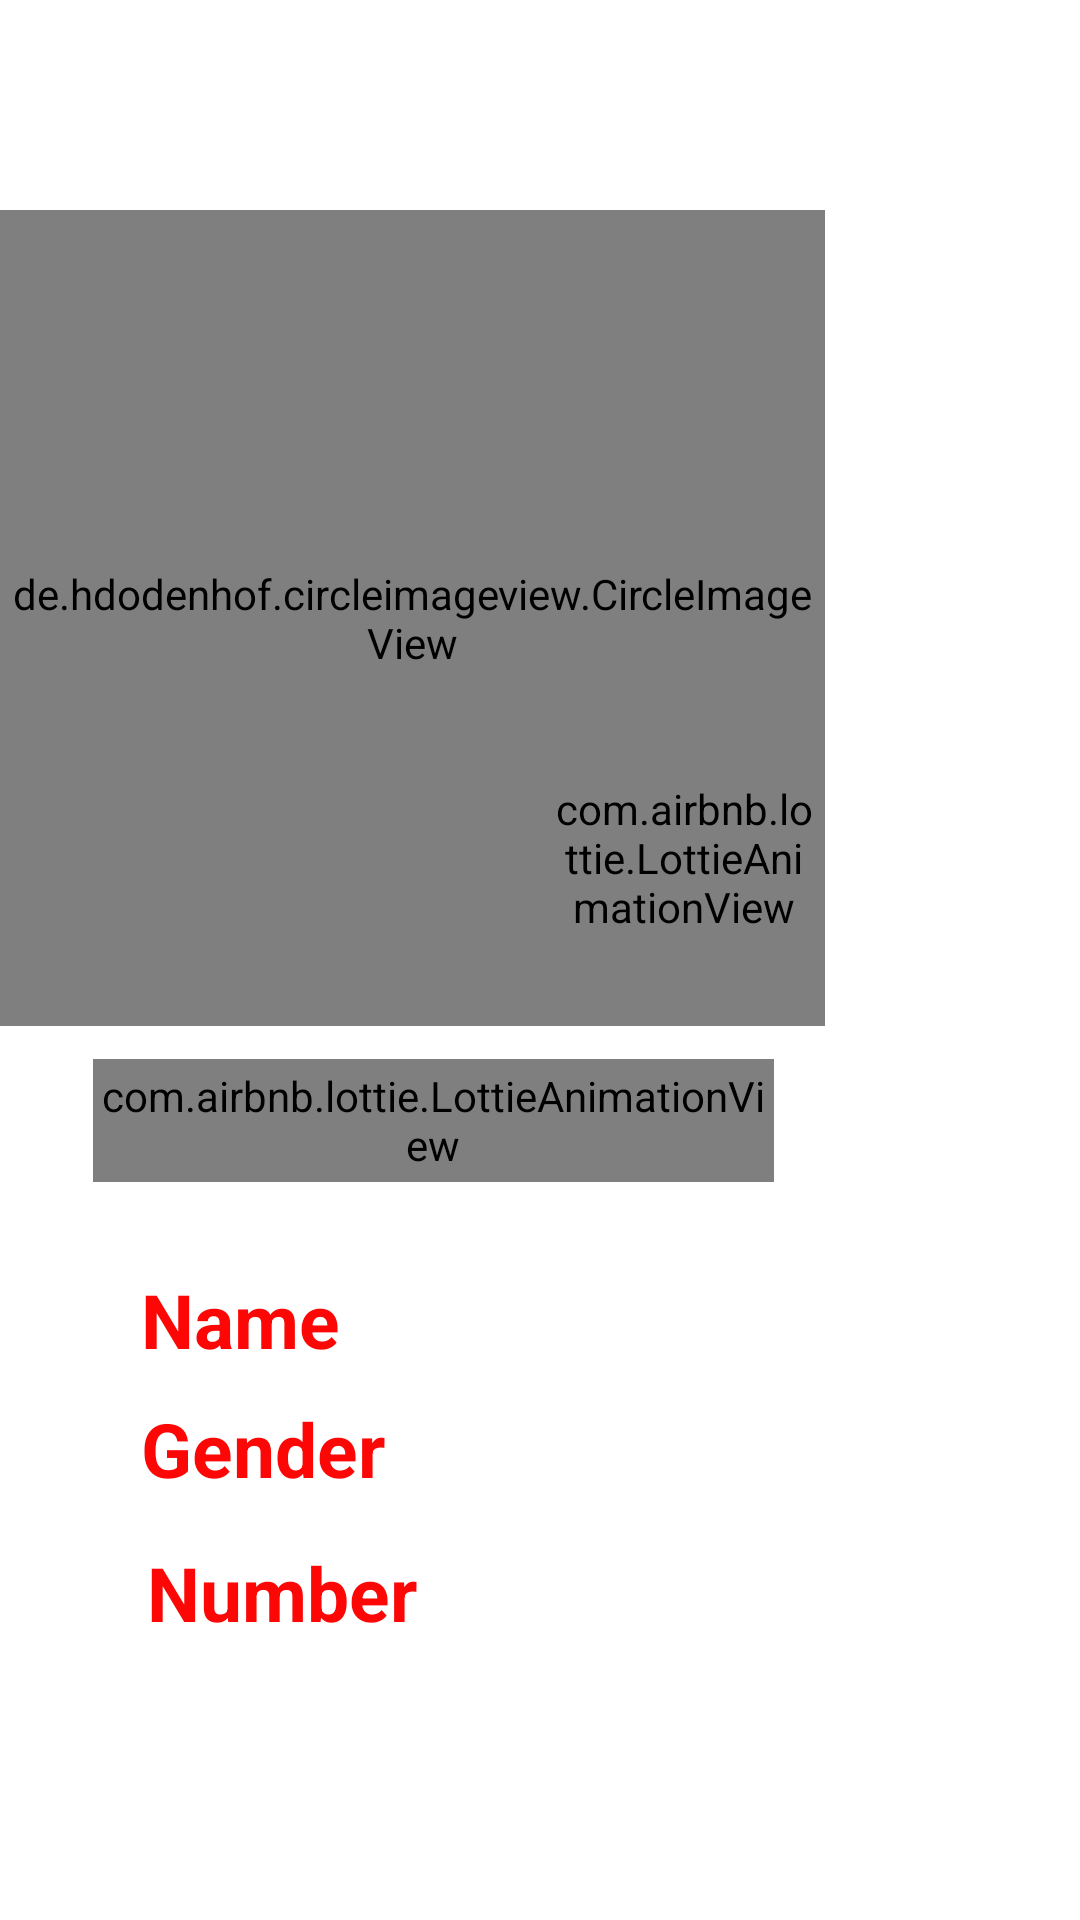

Produce the Android XML layout that renders to this screen, including the resource entries it uses.
<!-- AndroidManifest.xml: application theme Theme.MedEase -->
<!-- res/layout/activity_image_setup.xml -->
<?xml version="1.0" encoding="utf-8"?>
<RelativeLayout xmlns:android="http://schemas.android.com/apk/res/android"
    xmlns:app="http://schemas.android.com/apk/res-auto"
    xmlns:tools="http://schemas.android.com/tools"
    android:layout_width="match_parent"
    android:layout_height="match_parent"
    tools:context=".ImageSetupActivity">




    <de.hdodenhof.circleimageview.CircleImageView
        android:id="@+id/setupimage"
        android:layout_width="282dp"
        android:layout_height="272dp"
        android:layout_alignParentTop="true"
        android:layout_alignParentEnd="true"
        android:layout_marginTop="70dp"
        android:layout_marginEnd="85dp"
        android:src="@drawable/menimage" />

    <com.airbnb.lottie.LottieAnimationView
        android:id="@+id/plusanimation"
        android:layout_width="88dp"
        android:layout_height="104dp"
        android:layout_alignParentTop="true"
        android:layout_alignParentEnd="true"
        android:layout_marginTop="234dp"
        android:layout_marginEnd="88dp"
        app:lottie_autoPlay="true"
        app:lottie_loop="true"
        app:lottie_rawRes="@raw/plus" />

    <com.airbnb.lottie.LottieAnimationView
        android:id="@+id/animationView"
        android:layout_width="227dp"
        android:layout_height="41dp"
        android:layout_alignParentTop="true"
        android:layout_alignParentEnd="true"
        android:layout_marginTop="353dp"
        android:layout_marginEnd="102dp"
        app:lottie_autoPlay="true"
        app:lottie_loop="true"
        app:lottie_rawRes="@raw/loading" />

    <TextView
        android:id="@+id/number"
        android:layout_width="233dp"
        android:layout_height="wrap_content"
        android:layout_alignEnd="@+id/setupimage"
        android:layout_alignParentTop="true"
        android:layout_marginTop="514dp"
        android:layout_marginEnd="23dp"
        android:paddingLeft="30dp"
        android:text="Number"
        android:textColor="#FD0606"
        android:textSize="25dp"
        android:textStyle="bold" />

    <TextView
        android:id="@+id/name"
        android:layout_width="233dp"
        android:layout_height="wrap_content"
        android:layout_alignEnd="@+id/setupimage"
        android:layout_alignParentTop="true"
        android:layout_marginTop="423dp"
        android:layout_marginEnd="25dp"
        android:paddingLeft="30dp"
        android:text="Name"
        android:textColor="#FD0606"
        android:textSize="25dp"
        android:textStyle="bold" />



    <TextView
        android:id="@+id/gender"
        android:layout_width="233dp"
        android:layout_height="wrap_content"
        android:layout_alignEnd="@+id/setupimage"
        android:layout_alignParentTop="true"
        android:layout_marginTop="466dp"
        android:layout_marginEnd="25dp"
        android:paddingLeft="30dp"
        android:text="Gender"
        android:textColor="#FD0606"
        android:textSize="25dp"
        android:textStyle="bold" />


</RelativeLayout>
<!-- resources referenced by this layout -->
<resources>
  <style name="Theme.MedEase" parent="Theme.MaterialComponents.DayNight.NoActionBar">
          
          <item name="colorPrimary">@color/purple_500</item>
          <item name="colorPrimaryVariant">@color/purple_700</item>
          <item name="colorOnPrimary">@color/white</item>
          
          <item name="colorSecondary">@color/teal_200</item>
          <item name="colorSecondaryVariant">@color/teal_700</item>
          <item name="colorOnSecondary">@color/black</item>
          
          <item name="android:statusBarColor">?attr/colorPrimaryVariant</item>
          
      </style>
  <color name="purple_500">#FF6200EE</color>
  <color name="purple_700">#FF3700B3</color>
  <color name="white">#FFFFFFFF</color>
  <color name="teal_200">#FF03DAC5</color>
  <color name="teal_700">#FF018786</color>
  <color name="black">#FF000000</color>
</resources>
